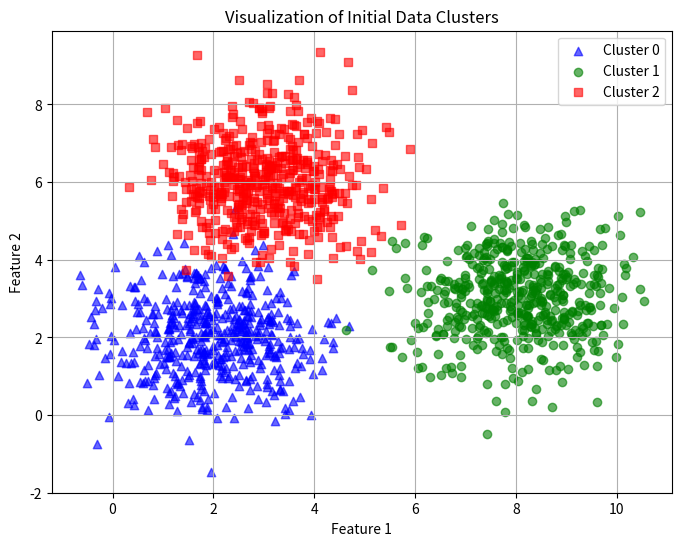

Recreate this plot in Python.
from __future__ import print_function
import numpy as np
import matplotlib.pyplot as plt
from scipy.spatial.distance import cdist

np.random.seed(11)

# Tạo dữ liệu các điểm theo 3 cụm
means = [[2, 2], [8, 3], [3, 6]]
cov = [[1, 0], [0, 1]]  # Ma trận đơn vị
N = 500  # Số điểm dữ liệu mỗi cụm

# Tạo dữ liệu phân phối chuẩn đa biến
X0 = np.random.multivariate_normal(means[0], cov, N)
X1 = np.random.multivariate_normal(means[1], cov, N)
X2 = np.random.multivariate_normal(means[2], cov, N)

# Ghép dữ liệu thành một tập duy nhất
X = np.concatenate((X0, X1, X2), axis=0)

# Số cụm
K = 3  
# Gán nhãn ban đầu cho từng cụm
original_label = np.repeat([0, 1, 2], N)

# Hàm hiển thị dữ liệu
def kmeans_display(X, label):
    K = np.amax(label) + 1  # Xác định số cụm
    colors = ['b', 'g', 'r']
    markers = ['^', 'o', 's']
    
    plt.figure(figsize=(8, 6))
    for k in range(K):
        cluster_points = X[np.where(label == k)]
        plt.scatter(cluster_points[:, 0], cluster_points[:, 1], 
                    c=colors[k], marker=markers[k], label=f'Cluster {k}', alpha=0.6)
    
    plt.xlabel('Feature 1')
    plt.ylabel('Feature 2')
    plt.title('Visualization of Initial Data Clusters')
    plt.legend()
    plt.grid(True)
    plt.show()

# Hiển thị dữ liệu
kmeans_display(X, original_label)

# Đoạn code tạo ra 3 cụm dữ liệu ngẫu nhiên phân phối chuẩn đa biến
# Mỗi cụm có trung tâm khác nhau:
# Cụm 1: (2, 2)
# Cụm 2: (8, 3)
# Cụm 3: (3, 6)
# Sử dụng ma trận hiệp phương sai (cov) đơn vị